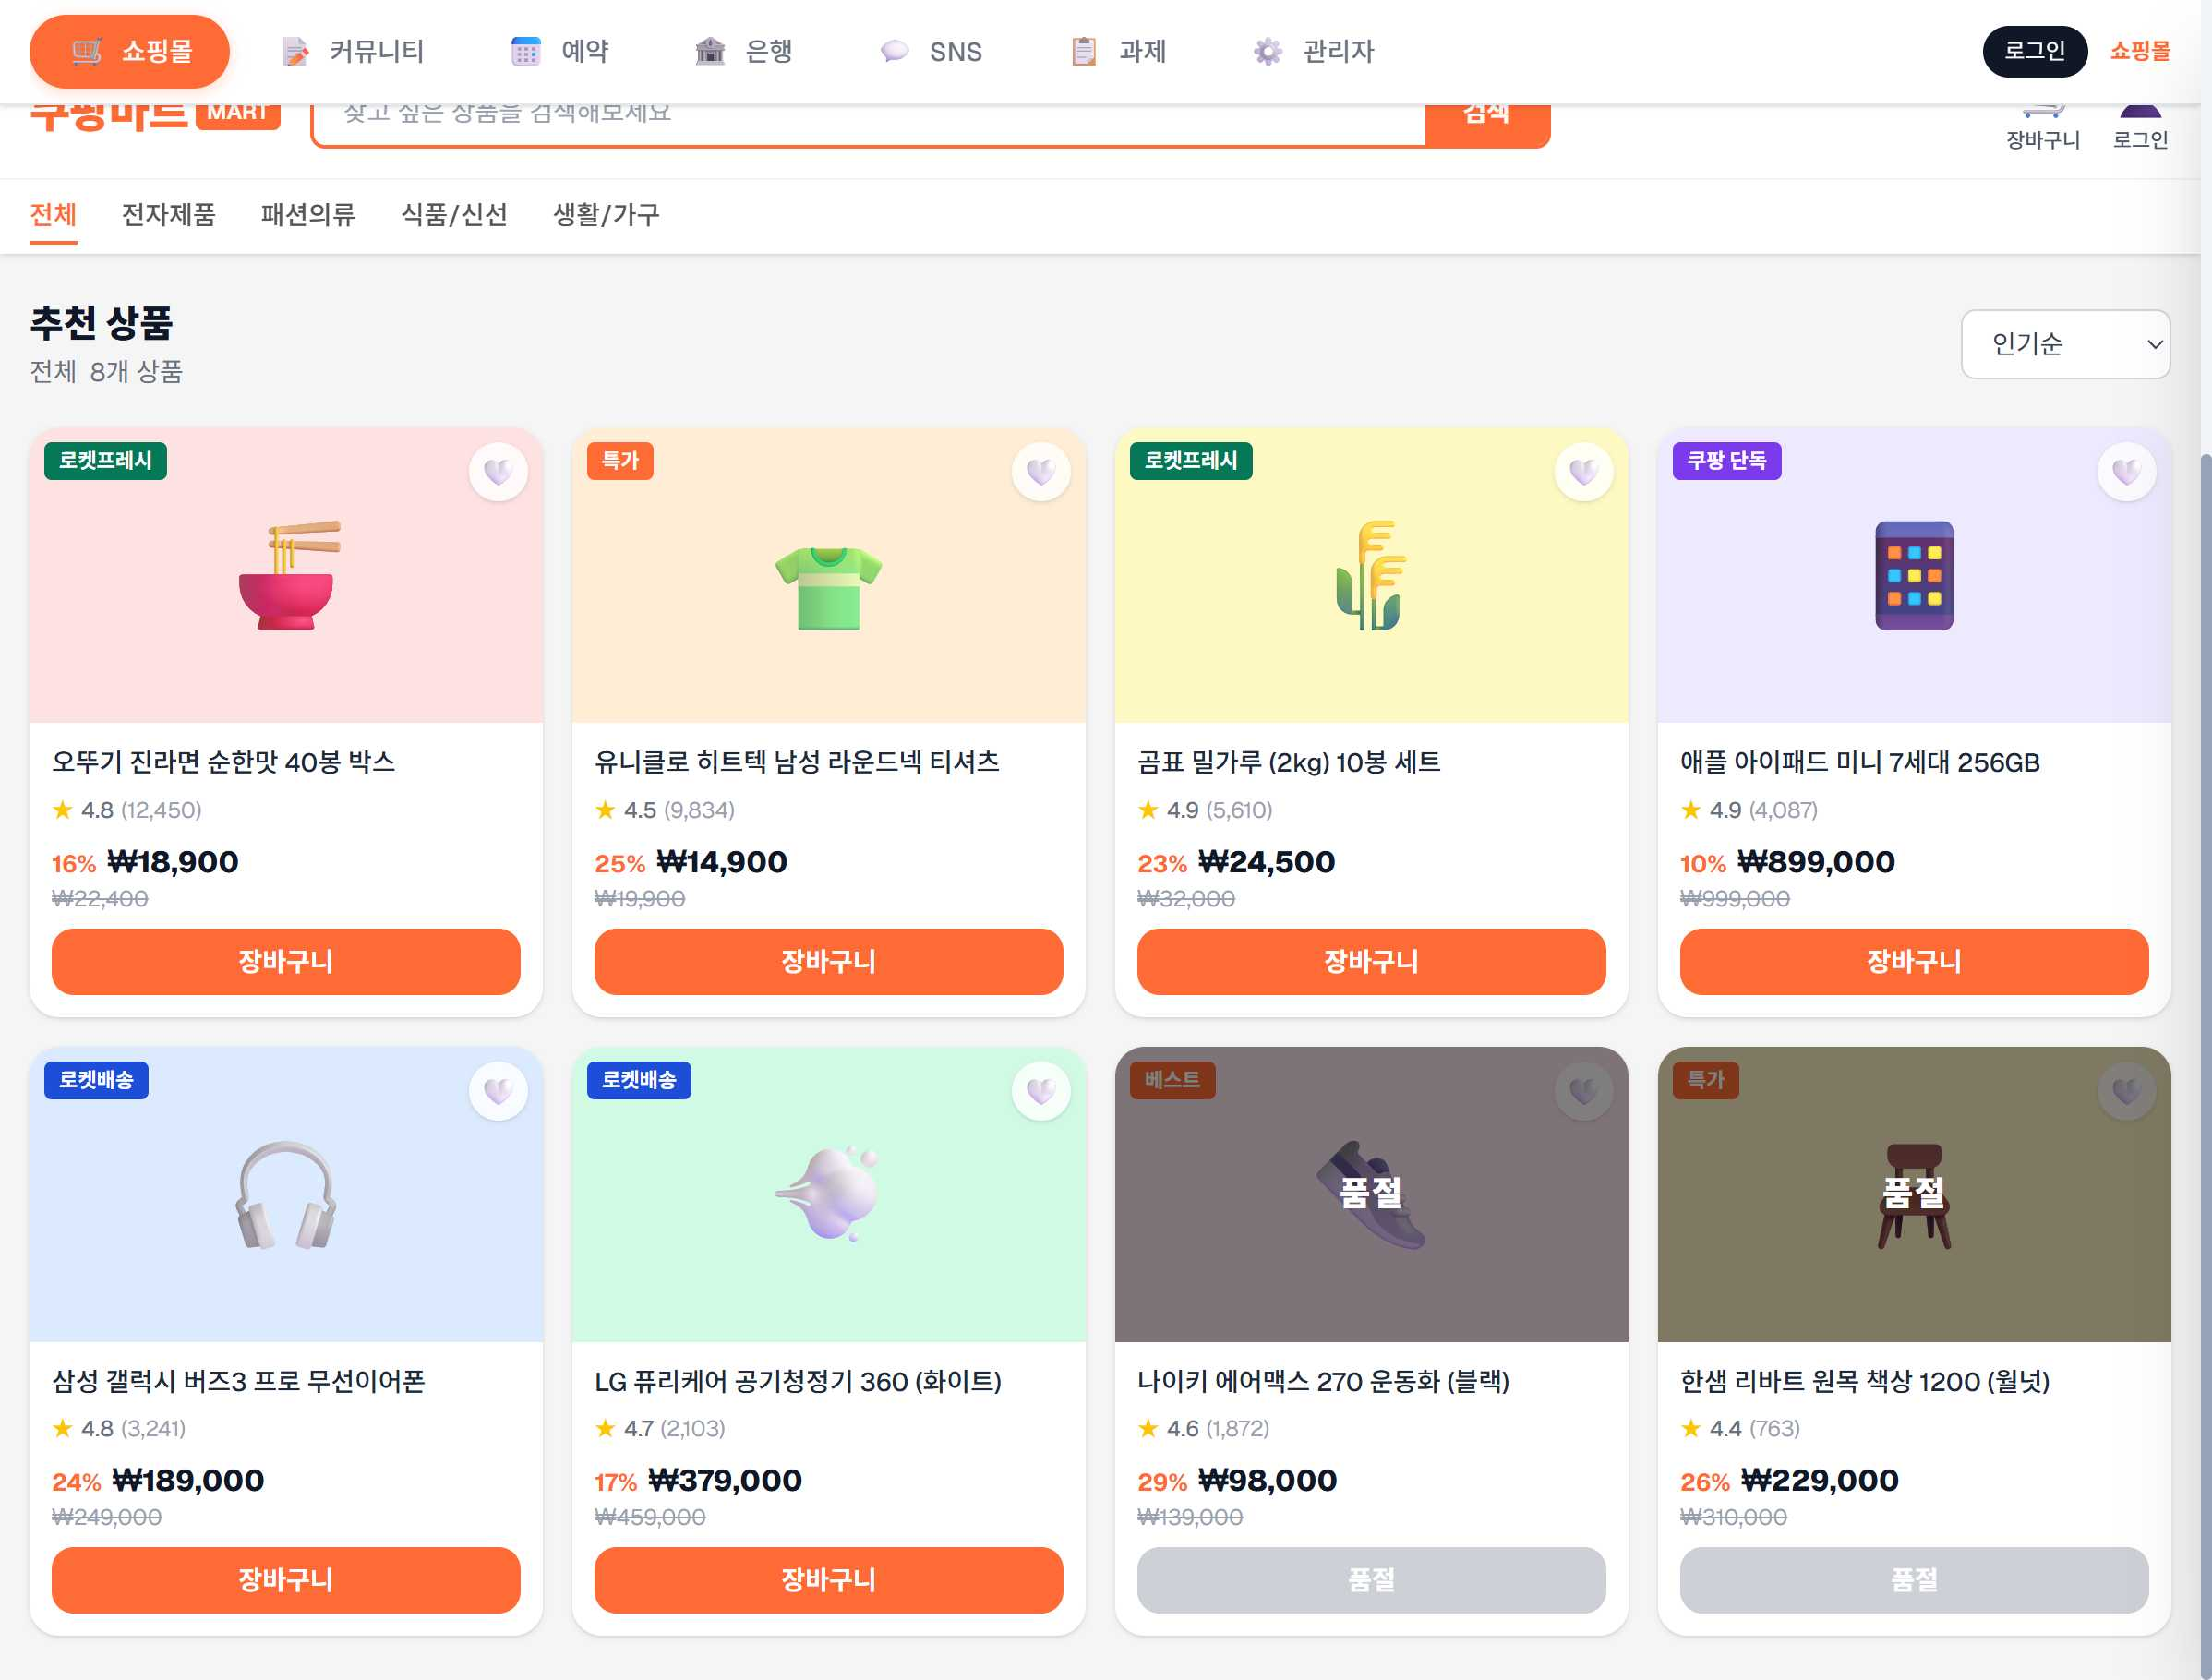
Task: weblight
Workflow: CrawItemDetail

Step 1: Use Browser Chrome: RPA Practice Site in window 'RPA Practice Site' (chrome.exe)

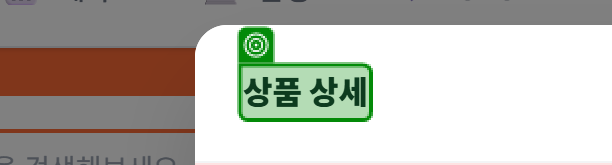
Step 2: check the heading in window 'RPA Practice Site' (chrome.exe)

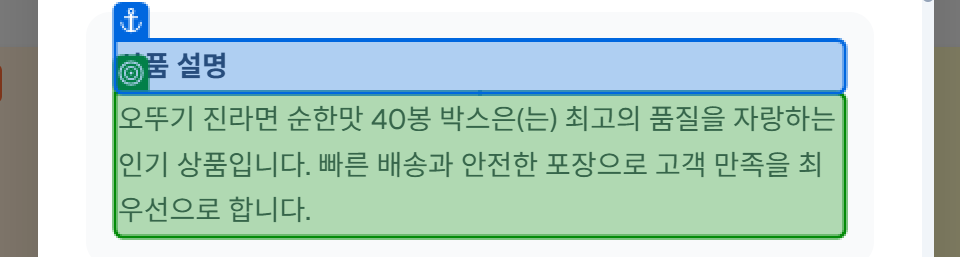
Step 3: get-text from the paragraph in window 'RPA Practice Site' (chrome.exe)

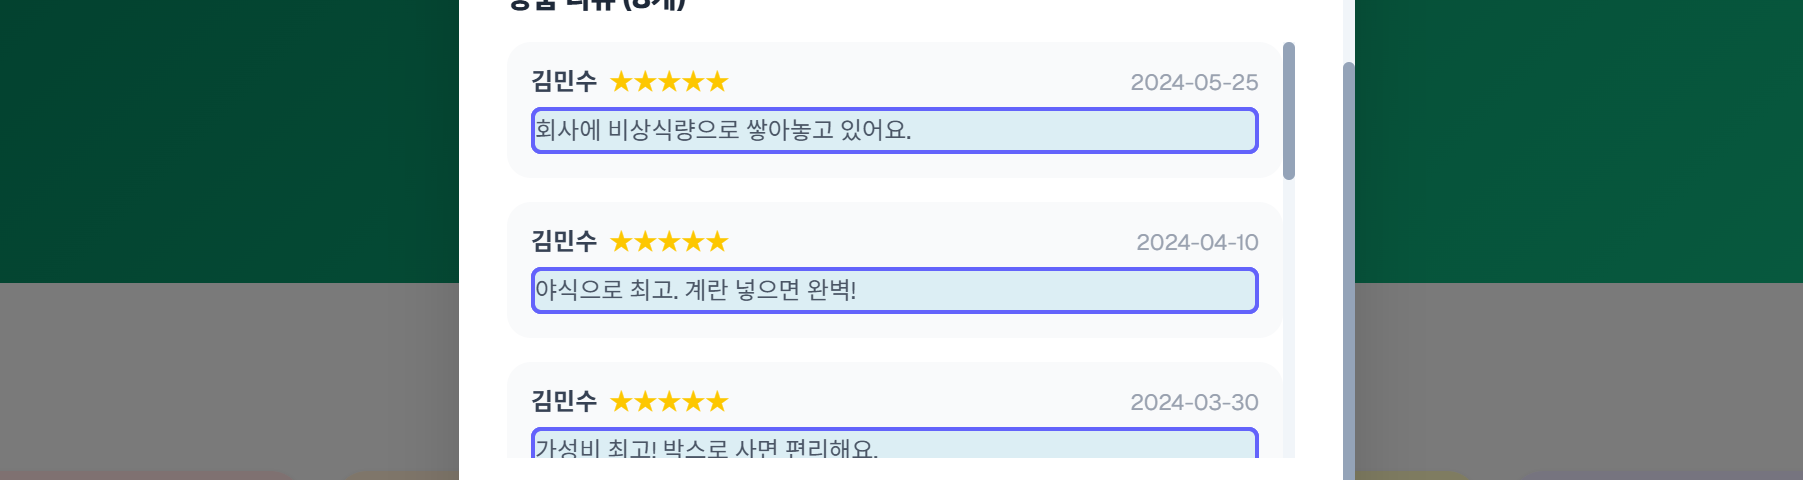
Step 4: get-text from the element 'review-list' in window 'RPA Practice Site' (chrome.exe)
